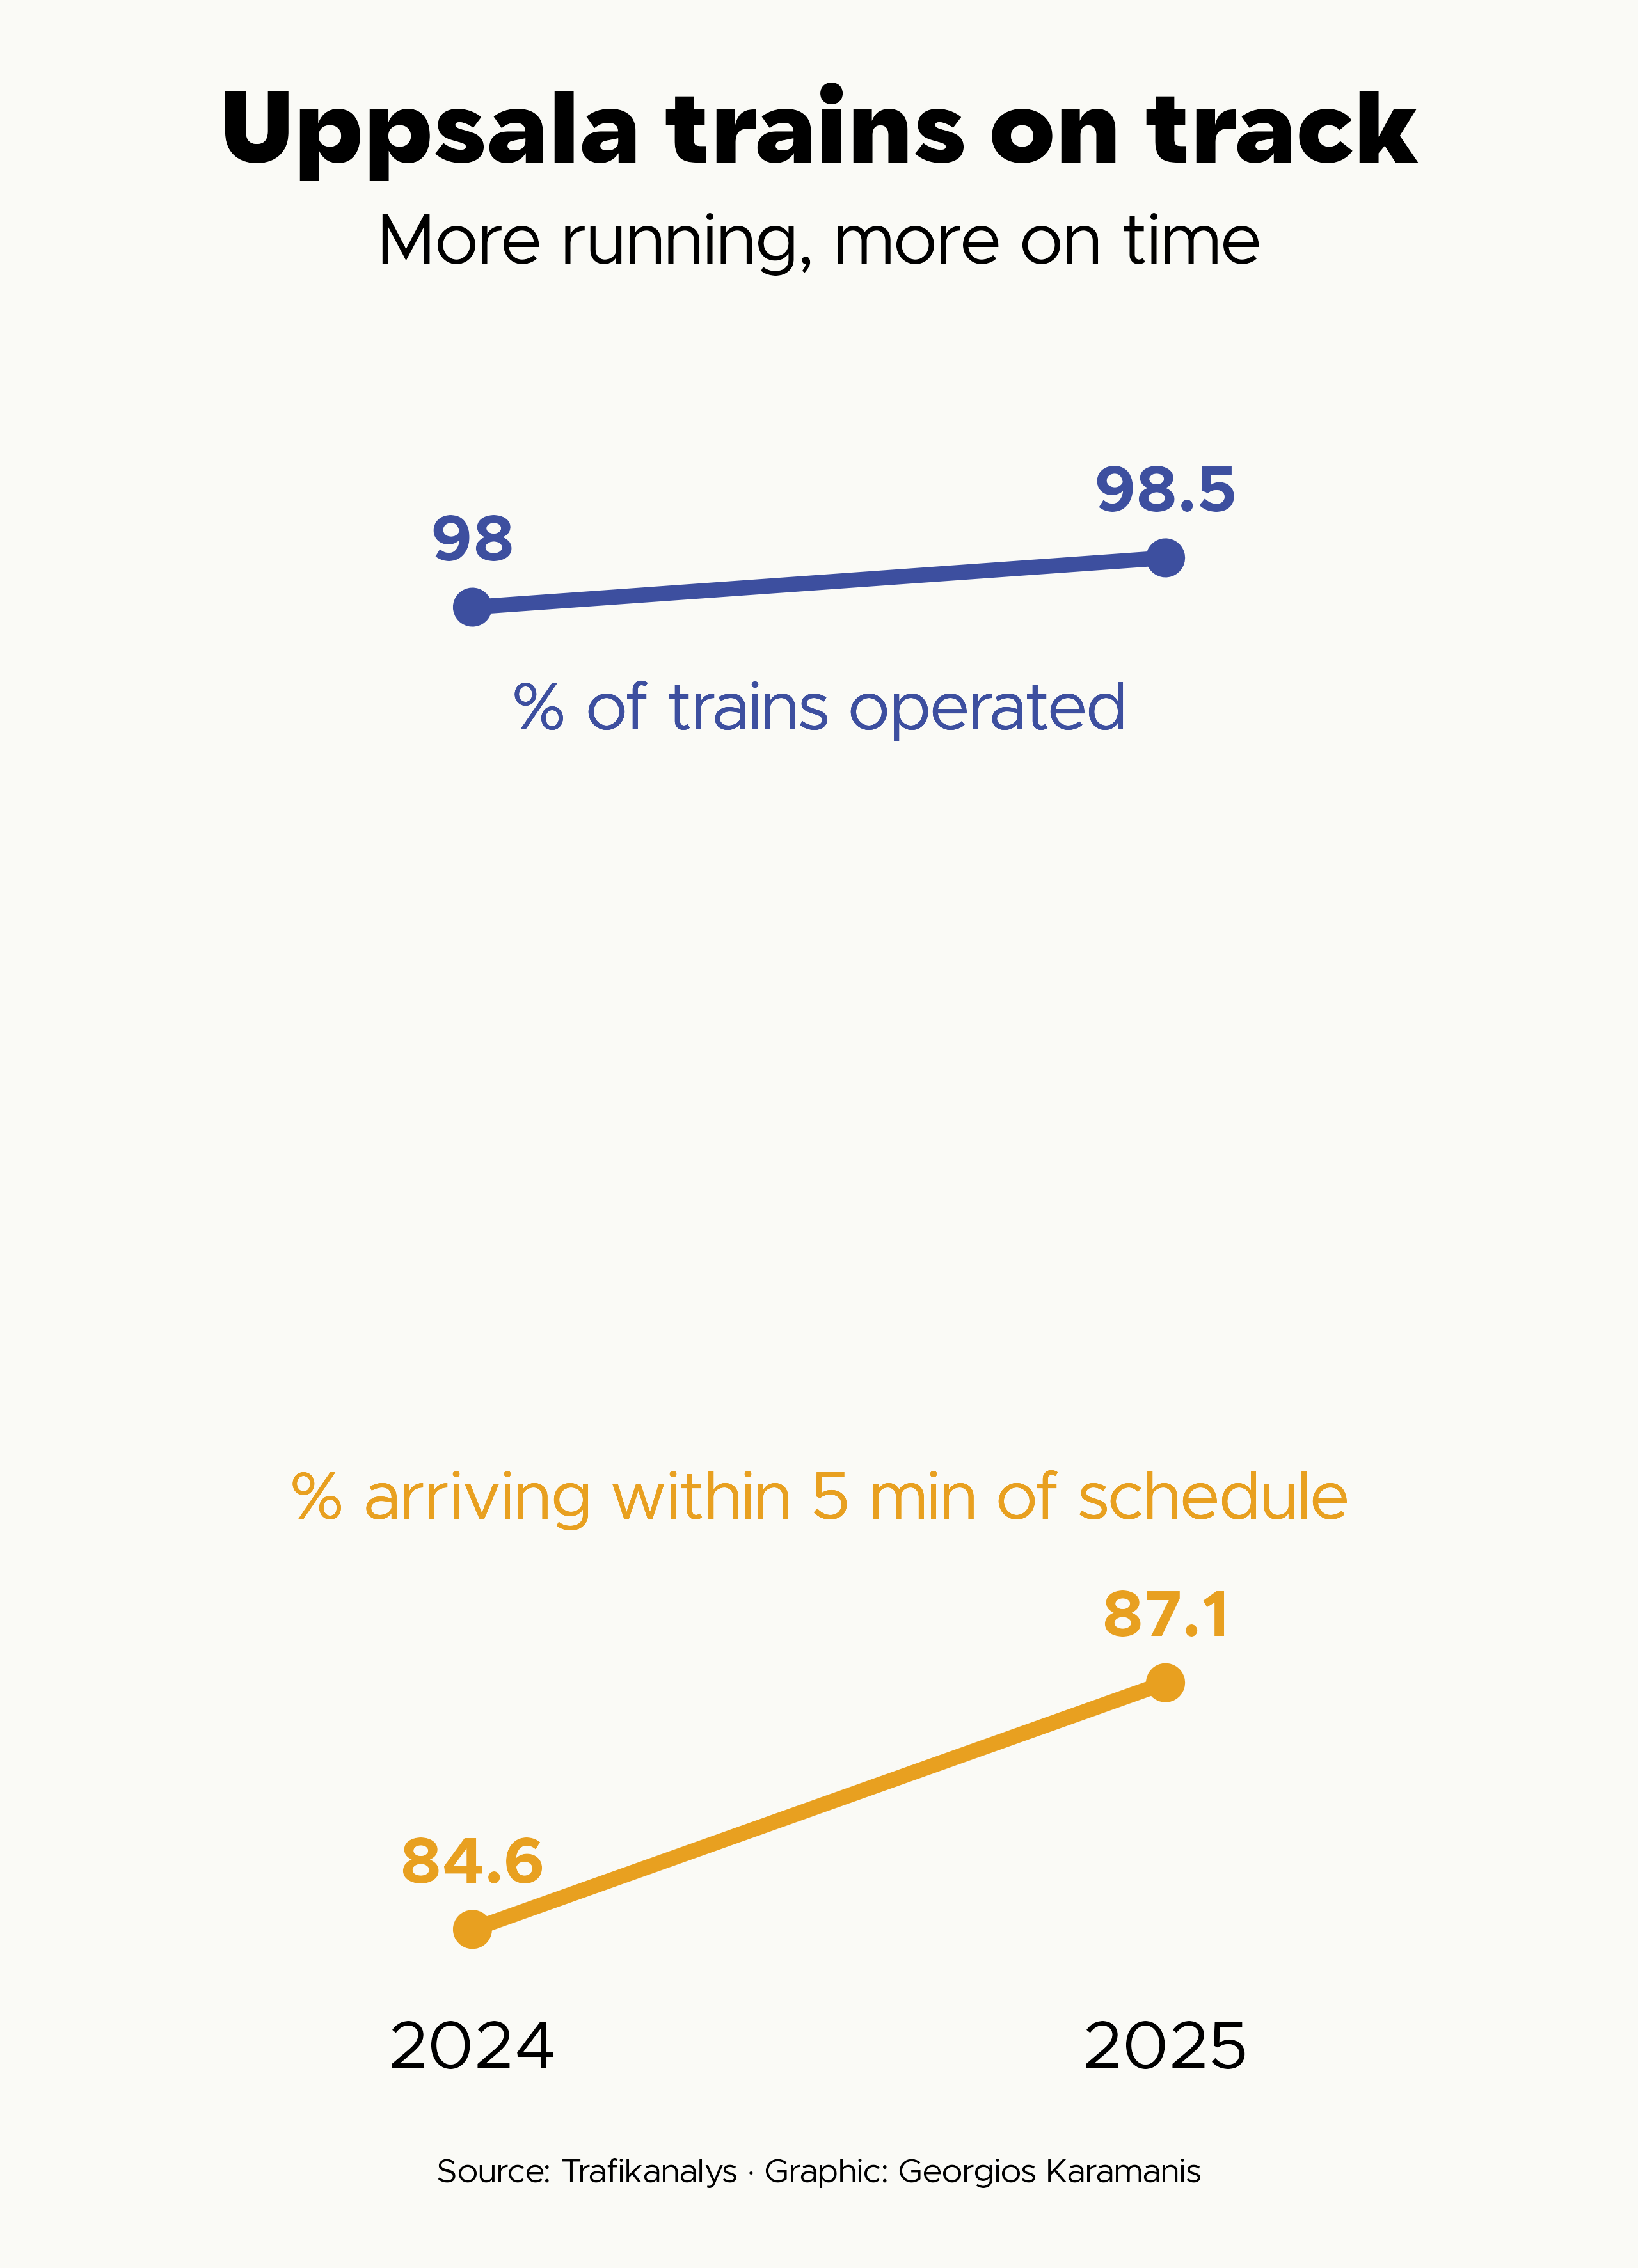

The R source for this figure:
library(tidyverse)
library(camcorder)

gg_record(here::here("2026/temp/"), device = "png", height = 11.08, width = 8, units = "in", dpi = 320)

f1 <- "Metropolis"
f2 <- "Karst"

clr_bg <- "#FAFAF6"
clr_text <- "#1A1A18"
clr_text2 <- "#6B6B65"
clr_accent <- "#E8A020"
clr_accent2 <- "#3D4F9F"
clr_grid <- "#E0E0D8"

# https://www.trafa.se/globalassets/statistik/bantrafik/punktlighet-pa-jarnvag/2026/punktlighet-pa-jarnvag-2025-tabellverk.html
# Tabell 6b. Punktlighet på järnväg. STM (+5) efter år och län. År 2025 och 2024

uppsala_delays <- readxl::read_xlsx(here::here("2026/data/punktlighet-på-järnväg-stm-årspublicering-efter-år-och-län.xlsx"), skip = 9, n_max = 1, col_names = FALSE) |> 
  pivot_longer(cols = 2:last_col(), names_to = "metric", values_to = "value") |> 
  select(value)

col_names <- readxl::read_xlsx(here::here("2026/data/punktlighet-på-järnväg-stm-årspublicering-efter-år-och-län.xlsx"), skip = 6, n_max = 1) |> 
  # merge the two rows into one for each column
  pivot_longer(cols = everything(), names_to = "metric", values_to = "year") |> 
  filter(!is.na(year)) |> 
  mutate(metric = str_remove(metric, "\\.{3}[\\d]+")) 

upp_del <- bind_cols(col_names, uppsala_delays) |> 
  mutate(value = round(value, 1))

upp_del |> 
  filter(str_detect(metric, "Andel framförda|högst 5")) |> 
  ggplot(aes(x = year, y = value, group = metric, color = metric)) +
  geom_line(linewidth = 2.5) +
  geom_point(size = 5) +
  geom_text(aes(label = value), size = 8, family = f1, fontface = "bold", nudge_y = 0.7) +
  geom_text(data = NULL, aes(x = "2024", y = 97, label = "% of trains operated"), nudge_x = 0.5, color = clr_accent2) +
  geom_text(data = NULL, aes(x = "2024", y = 89, label = "% arriving within 5 min of schedule"), nudge_x = 0.5, color = clr_accent) +
  scale_color_manual(values = c(clr_accent, clr_accent2)) +
  labs(
    title = "Uppsala trains on track",
    subtitle = "More running, more on time",
    caption = "Source: Trafikanalys · Graphic: Georgios Karamanis"
  ) +
  theme_void(base_family = f1, base_size = 24) +
  theme(
    legend.position = "none",
    plot.background = element_rect(fill = clr_bg, color = NA),
    axis.text.x = element_text(margin = margin(t = 5)),
    plot.title.position = "plot",
    plot.title = element_text(family = f2, face = "bold", size = 36, hjust = 0.5),
    plot.subtitle = element_text(size = 25, hjust = 0.5, margin = margin(t = 10, b = 50)),
    plot.caption = element_text(size = 12, hjust = 0.5, margin = margin(t = 30, b = 10)),
    plot.margin = margin(t = 20, l = 20, r = 20, b = 18)
  )

record_polaroid()
